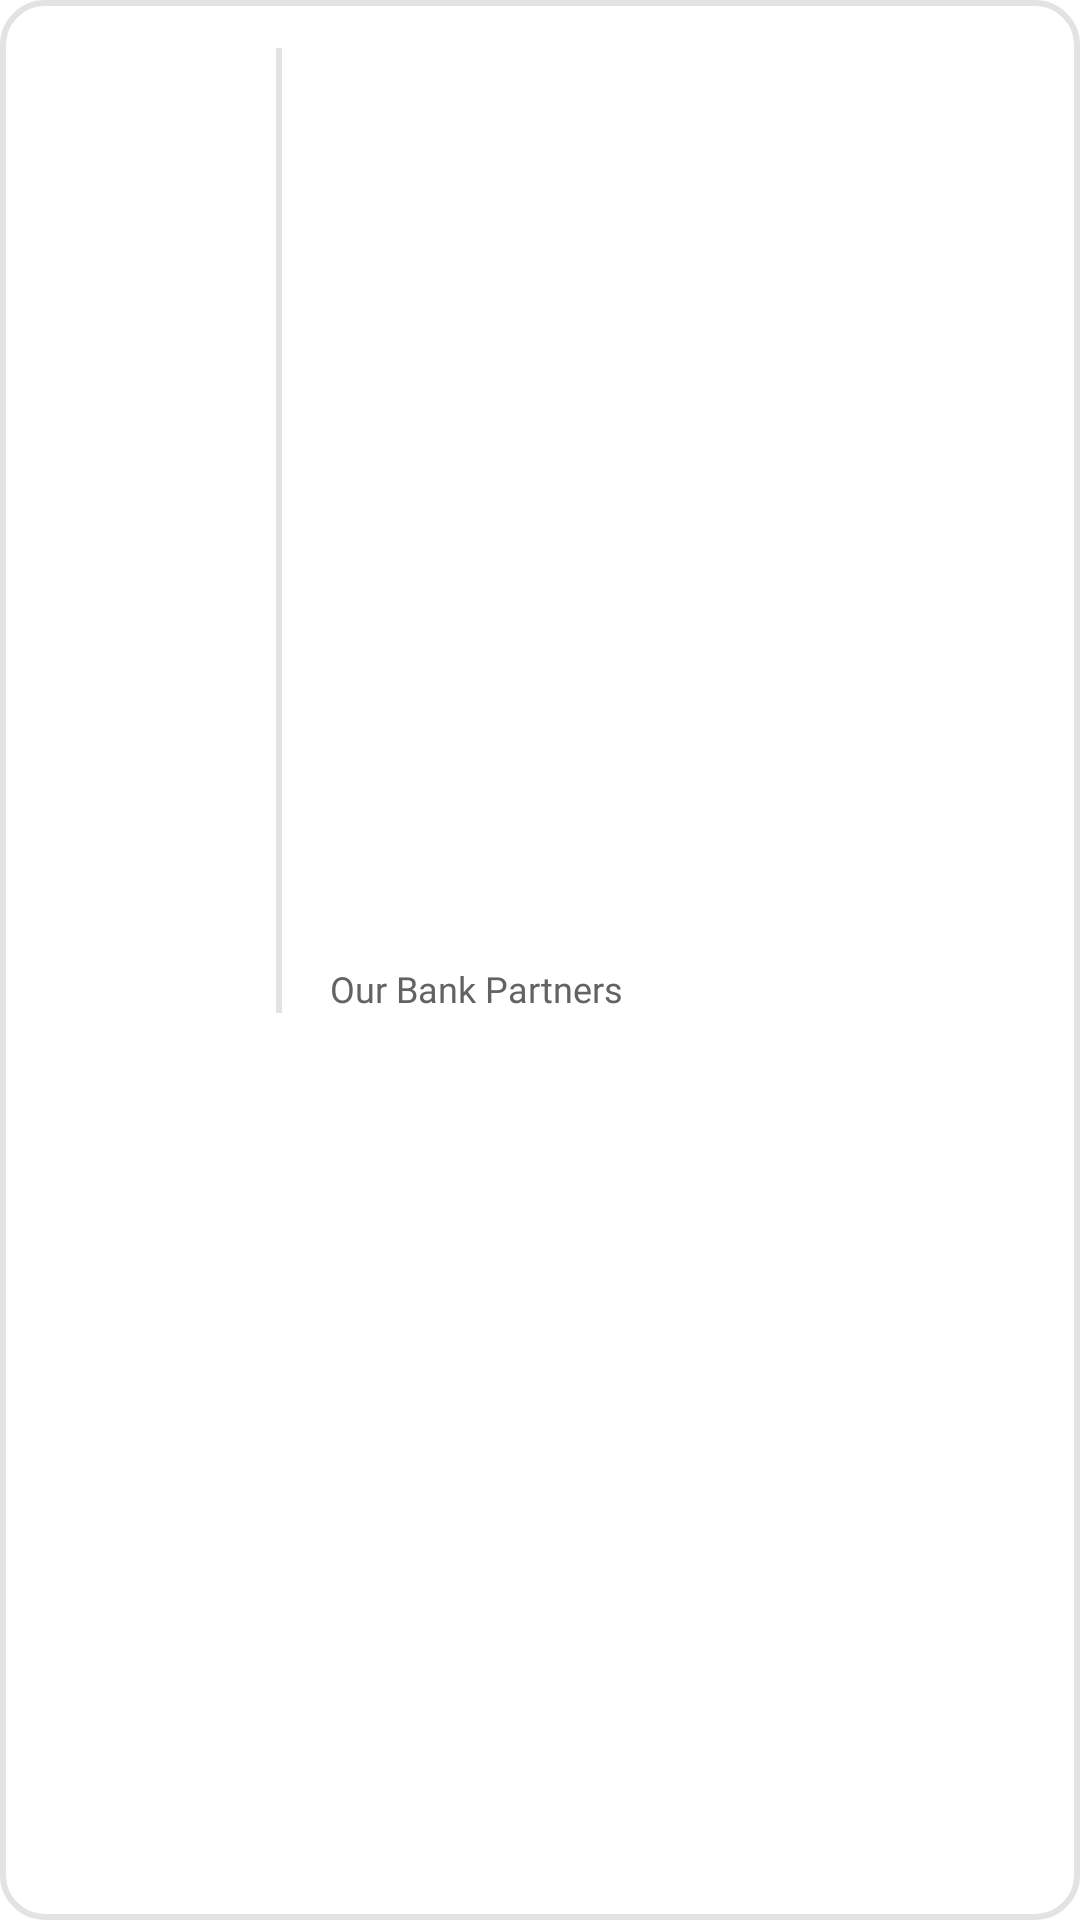

Layout XML and referenced resources for this Android screen:
<!-- AndroidManifest.xml: application theme Theme.DuesTake -->
<!-- res/layout/bank_item_view.xml -->
<?xml version="1.0" encoding="utf-8"?>

<androidx.constraintlayout.widget.ConstraintLayout xmlns:android="http://schemas.android.com/apk/res/android"
    xmlns:app="http://schemas.android.com/apk/res-auto"
    android:layout_width="match_parent"
    android:layout_height="wrap_content"
    xmlns:tools="http://schemas.android.com/tools"
    android:layout_marginBottom="16dp"
    android:background="@drawable/card_background">

    <ImageView
        android:id="@+id/bankImageView"
        android:layout_width="60dp"
        android:layout_height="60dp"
        android:layout_margin="16dp"
        tools:src="@drawable/dues_take_logo"
        app:layout_constraintBottom_toBottomOf="parent"
        app:layout_constraintStart_toStartOf="parent"
        app:layout_constraintTop_toTopOf="parent" />

    <View
        android:id="@+id/view"
        android:layout_width="2dp"
        android:layout_height="0dp"
        android:layout_marginStart="16dp"
        android:background="@color/card"
        app:layout_constraintStart_toEndOf="@id/bankImageView"
        app:layout_constraintTop_toTopOf="@id/bankName"
        app:layout_constraintBottom_toBottomOf="@id/offerAmount"/>

    <TextView
        android:id="@+id/bankName"
        android:layout_width="0dp"
        android:layout_height="wrap_content"
        android:layout_marginStart="16dp"
        android:layout_marginEnd="16dp"
        android:fontFamily="@font/poppins_semi_bold"
        android:gravity="start"
        android:textColor="@color/text1"
        android:textSize="14sp"
        android:layout_marginTop="16dp"
        app:layout_constraintEnd_toEndOf="parent"
        app:layout_constraintStart_toEndOf="@+id/view"
        app:layout_constraintTop_toTopOf="parent"
        tools:text="ICICI bank" />

    <TextView
        android:id="@+id/offerAmount"
        android:layout_width="0dp"
        android:layout_height="wrap_content"
        android:layout_marginStart="16dp"
        android:layout_marginEnd="16dp"
        android:layout_marginBottom="16dp"
        android:fontFamily="@font/poppins_medium"
        android:gravity="start"
        android:text="@string/our_bank_partners"
        android:textColor="@color/label"
        android:textSize="12sp"
        app:layout_constraintBottom_toBottomOf="parent"
        app:layout_constraintEnd_toEndOf="parent"
        app:layout_constraintStart_toEndOf="@+id/view"
        app:layout_constraintTop_toBottomOf="@+id/bankName"
        tools:text="offers ₹5000 at 13% P. A." />

</androidx.constraintlayout.widget.ConstraintLayout>
<!-- resources referenced by this layout -->
<resources>
  <color name="card">#E3E3E3</color>
  <color name="label">#636363</color>
  <color name="text1">#0F0F0F</color>
  <!-- drawable card_background (drawable) -->
  <?xml version="1.0" encoding="utf-8"?>
  
  <shape xmlns:android="http://schemas.android.com/apk/res/android"
      android:shape="rectangle">
  
     <stroke
         android:width="2dp"
         android:color="@color/card"/>
  
      <corners
          android:radius="14dp"/>
  
  </shape>
  <!-- drawable dues_take_logo: png bitmap (drawable, 60685 bytes) -->
  <string name="our_bank_partners">Our Bank Partners</string>
  <style name="Theme.DuesTake" parent="Theme.MaterialComponents.Light.NoActionBar">
          
          <item name="colorPrimary">@color/primary</item>
          <item name="colorPrimaryVariant">@color/black</item>
          <item name="colorOnPrimary">@color/black</item>
          
          <item name="android:statusBarColor">@color/black</item>
          
      </style>
  <color name="primary">#6488E7</color>
  <color name="black">#FF000000</color>
</resources>
